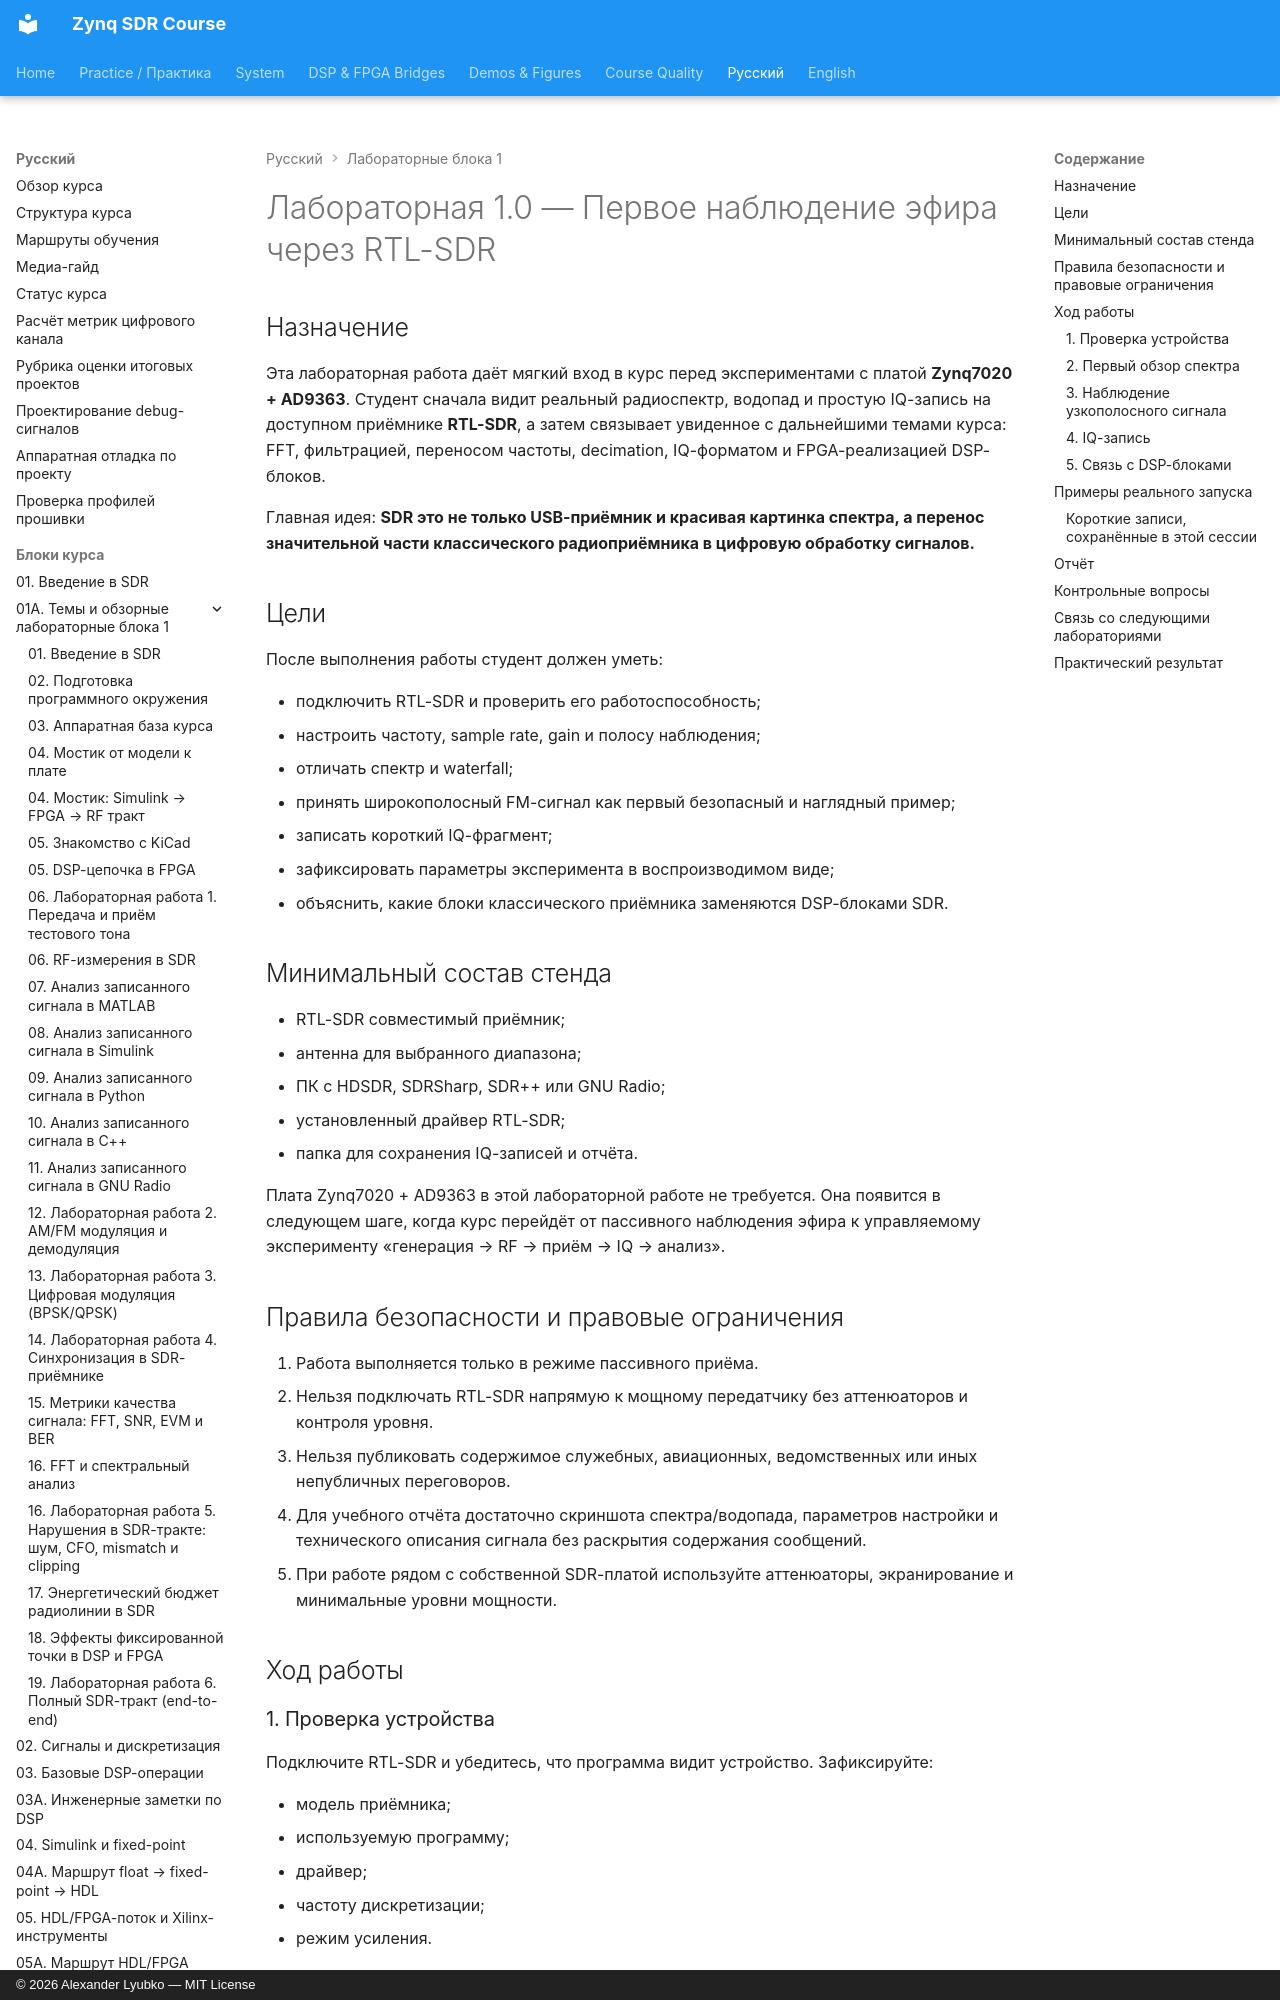

repository: Lay007/zynq-sdr-course · page: ru/labs/lab-1-0-first-rtl-sdr-observation/index.html · generator: mkdocs · copyright: © 2026 Alexander Lyubko — MIT License

# Лабораторная 1.0 — Первое наблюдение эфира через RTL-SDR

## Назначение

Эта лабораторная работа даёт мягкий вход в курс перед экспериментами с платой **Zynq7020 + AD9363**. Студент сначала видит реальный радиоспектр, водопад и простую IQ-запись на доступном приёмнике **RTL-SDR**, а затем связывает увиденное с дальнейшими темами курса: FFT, фильтрацией, переносом частоты, decimation, IQ-форматом и FPGA-реализацией DSP-блоков.

Главная идея: **SDR это не только USB-приёмник и красивая картинка спектра, а перенос значительной части классического радиоприёмника в цифровую обработку сигналов.**

## Цели

После выполнения работы студент должен уметь:

- подключить RTL-SDR и проверить его работоспособность;
- настроить частоту, sample rate, gain и полосу наблюдения;
- отличать спектр и waterfall;
- принять широкополосный FM-сигнал как первый безопасный и наглядный пример;
- записать короткий IQ-фрагмент;
- зафиксировать параметры эксперимента в воспроизводимом виде;
- объяснить, какие блоки классического приёмника заменяются DSP-блоками SDR.

## Минимальный состав стенда

- RTL-SDR совместимый приёмник;
- антенна для выбранного диапазона;
- ПК с HDSDR, SDRSharp, SDR++ или GNU Radio;
- установленный драйвер RTL-SDR;
- папка для сохранения IQ-записей и отчёта.

Плата Zynq7020 + AD9363 в этой лабораторной работе не требуется. Она появится в следующем шаге, когда курс перейдёт от пассивного наблюдения эфира к управляемому эксперименту «генерация → RF → приём → IQ → анализ».
